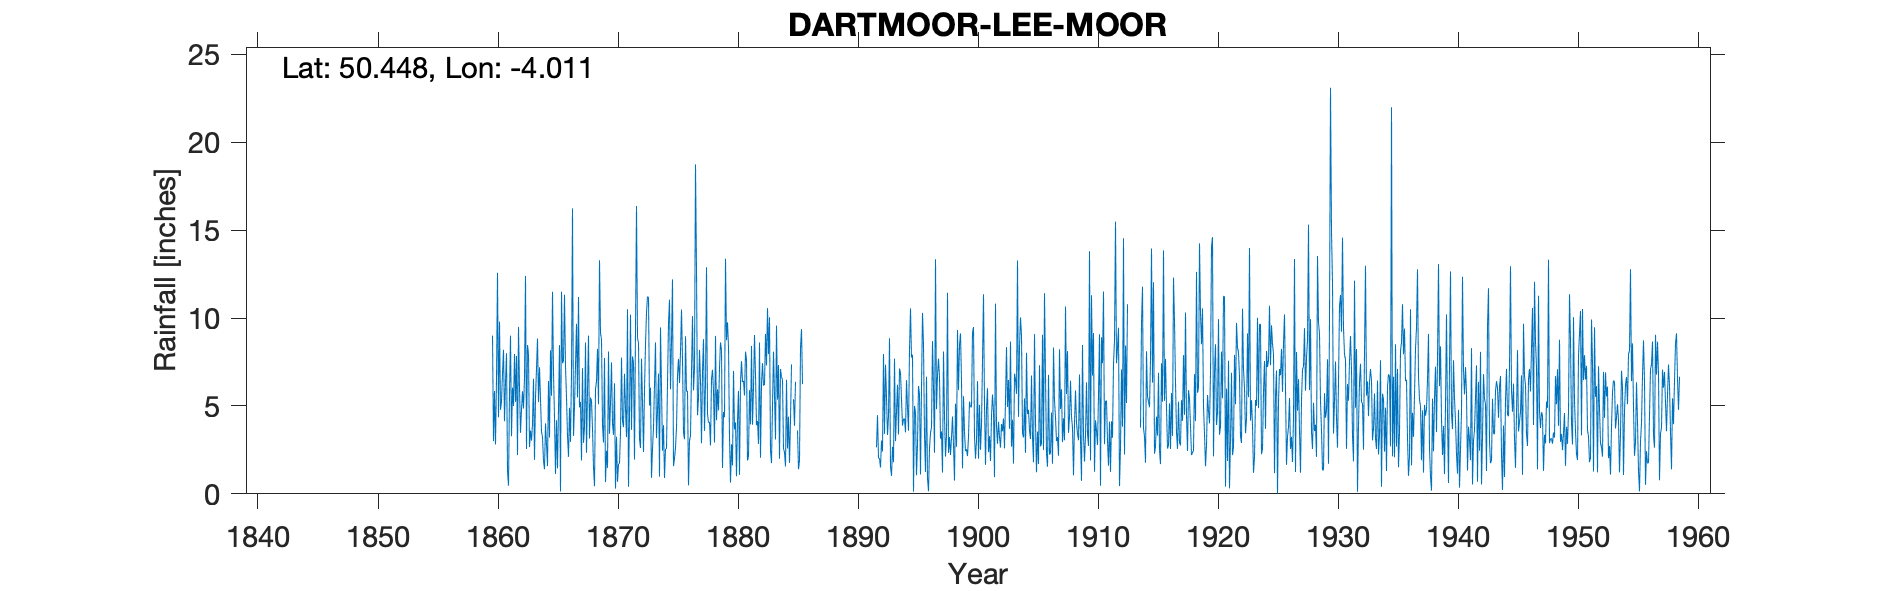

The data file committed next to this chart (first rows):
DARTMOOR LEE MOOR, , , , , , , , , , , , , , , , , , , , , , , 
Grid ref, SX573628, Long, -4.011, Lat, 50.45, Elevation, 900, ft, , , , , , , , , , , , , , , 
Station no, 1641/5, , , , , , , , , , , , , , , , , , , , , , 
, 1860, 1861, 1862, 1863, 1864, 1865, 1866, 1867, 1868, 1869, 1870, 1871, 1872, 1873, 1874, 1875, 1876, 1877, 1878, 1879, 1880, 1881, 1882
January, 9, 4.13, 7.85, 7.96, 5.38, 11.5, 11.33, 9.68, 9, 9.16, 3.99, 6.83, 16.38, 11.15, 9.47, 12.2, 3.11, 12.75, 4.06, 8.62, 1.62, 5.6, 3.9
February, 3, 6.36, 2.2, 2.66, 3.54, 6.9, 7.25, 5.49, 3.15, 8.78, 3.36, 4.85, 8.88, 5.03, 6.03, 1.58, 8.97, 4.47, 4.1, 8.18, 7, 8.09, 4.14
March, 5.85, 8, 9.5, 3.6, 3.22, 4.34, 5.5, 11.2, 5.48, 3.91, 6.29, 3.23, 8.58, 6.04, 2.45, 2.02, 5.82, 5.45, 2.75, 1.47, 3.66, 7.63, 2.84
April, 2.81, 1.31, 6.03, 3.03, 1.88, 1.13, 3.3, 4.92, 5.28, 2.92, 0.3, 10.5, 3.12, 0.91, 3.91, 2.65, 5.86, 8.19, 6.53, 4.65, 4.06, 1.9, 8.61
May, 6.53, 0.47, 3.47, 3.97, 1.4, 4.19, 2.1, 5.23, 3.7, 7.73, 3.25, 0.4, 2.61, 2.57, 0.9, 3.73, 0.48, 6.43, 7.06, 4.36, 1, 2.13, 2.05
June, 12.58, 5.75, 4.8, 6.55, 4.01, 1.45, 4.9, 1.9, 1.5, 0.67, 0.68, 4.44, 7.69, 3.78, 2.56, 6.75, 3.01, 2.88, 5.83, 13.38, 4.19, 5.9, 6.24
July, 4.36, 9, 5.84, 1.93, 2.84, 4.84, 2.96, 7.15, 0.43, 2.45, 1.7, 10.2, 5.21, 6.22, 2.56, 7.68, 3.3, 6.96, 2.92, 8.74, 5.86, 3.95, 7.44
August, 9.8, 3.28, 4.86, 5.46, 1.58, 8.46, 6.84, 2.9, 5.96, 1.48, 1.73, 3.64, 2.38, 8.62, 6.28, 6.31, 6.93, 8.8, 8.99, 9.76, 1.08, 8.42, 6.16
September, 4.78, 6.04, 6.6, 7.13, 6.42, 0.13, 16.24, 3.79, 6.4, 8.1, 3.49, 7.82, 5.91, 3.17, 9.7, 8.08, 10.11, 3.58, 4.19, 8.4, 6.35, 3.93, 6.21
October, 5.25, 5, 12.4, 8.84, 3.2, 11.5, 3.3, 8.61, 8.25, 3.42, 7.75, 7.45, 8.51, 4.76, 11.05, 10.49, 5.89, 6.29, 5.95, 3.23, 7.55, 6.06, 9.1
November, 6.87, 7.96, 2.55, 5.22, 8.17, 7.43, 4.98, 2.34, 5.1, 5.17, 4.15, 1.95, 10.31, 6.84, 5.95, 7.64, 7.17, 12.89, 4.75, 0.64, 6.37, 9.04, 7.3
December, 8.2, 5.23, 8.47, 7.2, 5.58, 7.56, 7.35, 5.87, 13.29, 7.48, 3.8, 9.34, 11.23, 0.98, 8.68, 3.48, 18.75, 4.55, 7.15, 2.82, 6.43, 6.78, 10.57
Total, 79.03, 62.53, 74.57, 63.55, 47.22, 69.43, 76.05, 69.08, 67.54, 61.27, 40.49, 70.65, 90.81, 60.07, 69.54, 72.61, 79.4, 83.24, 64.28, 74.25, 55.17, 69.43, 74.56
